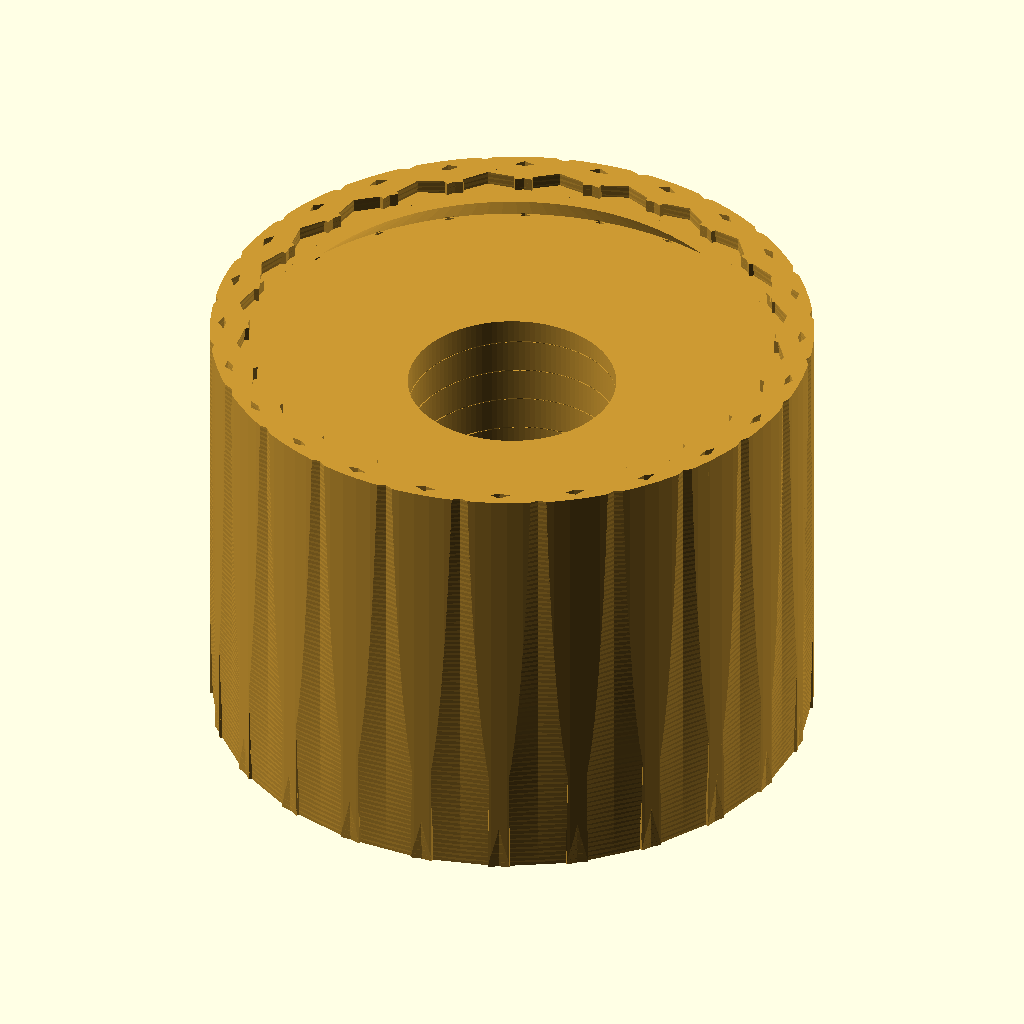
Cell 1: the model at its default parameters.
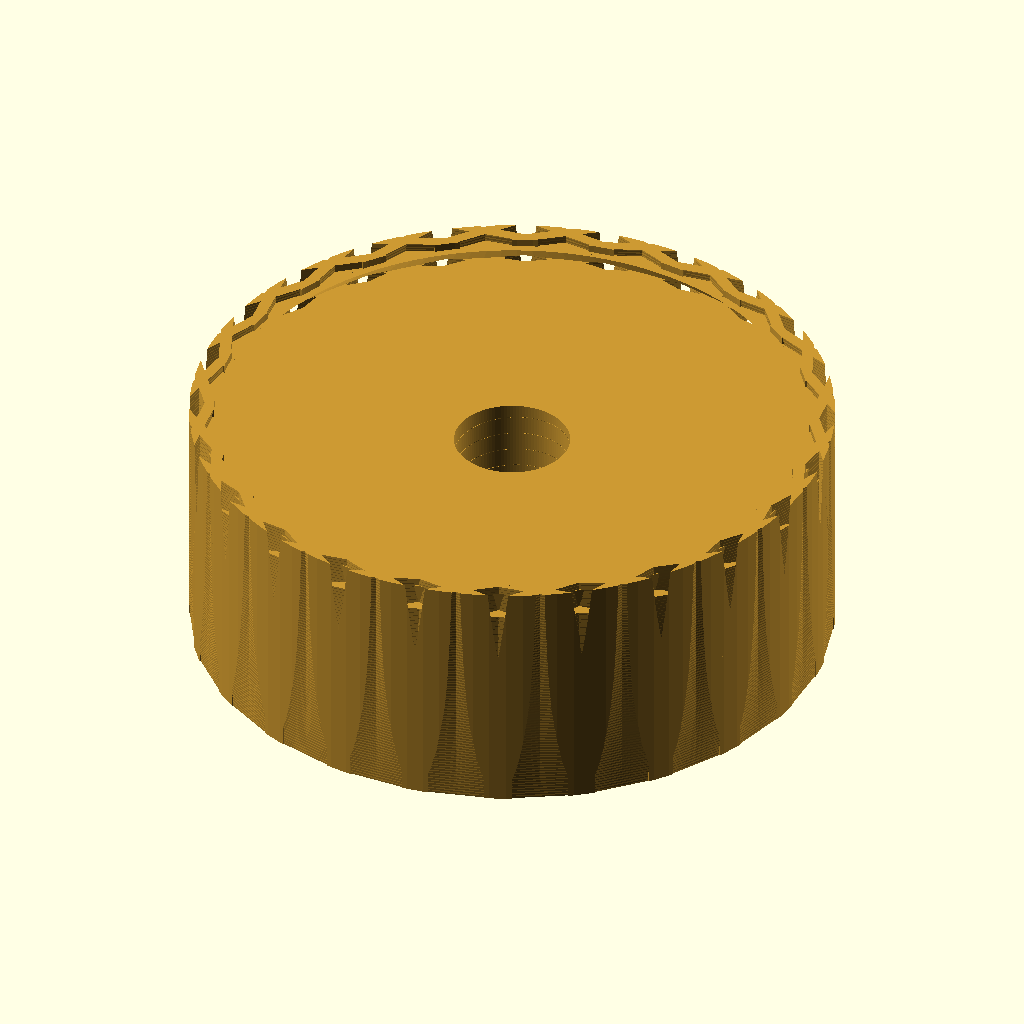
Cell 2 — insert_OD set to 16, the other parameters unchanged.
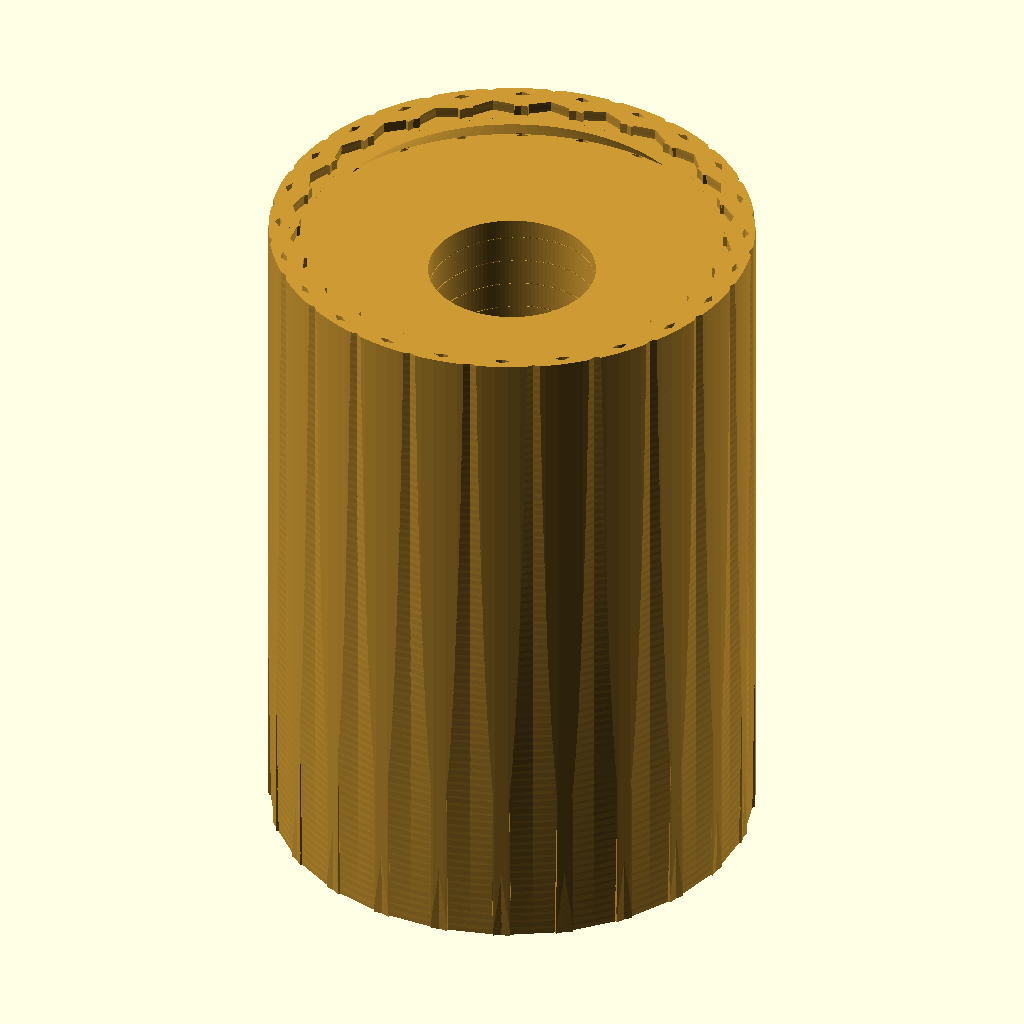
Cell 3 — insert_L set to 12, the other parameters unchanged.
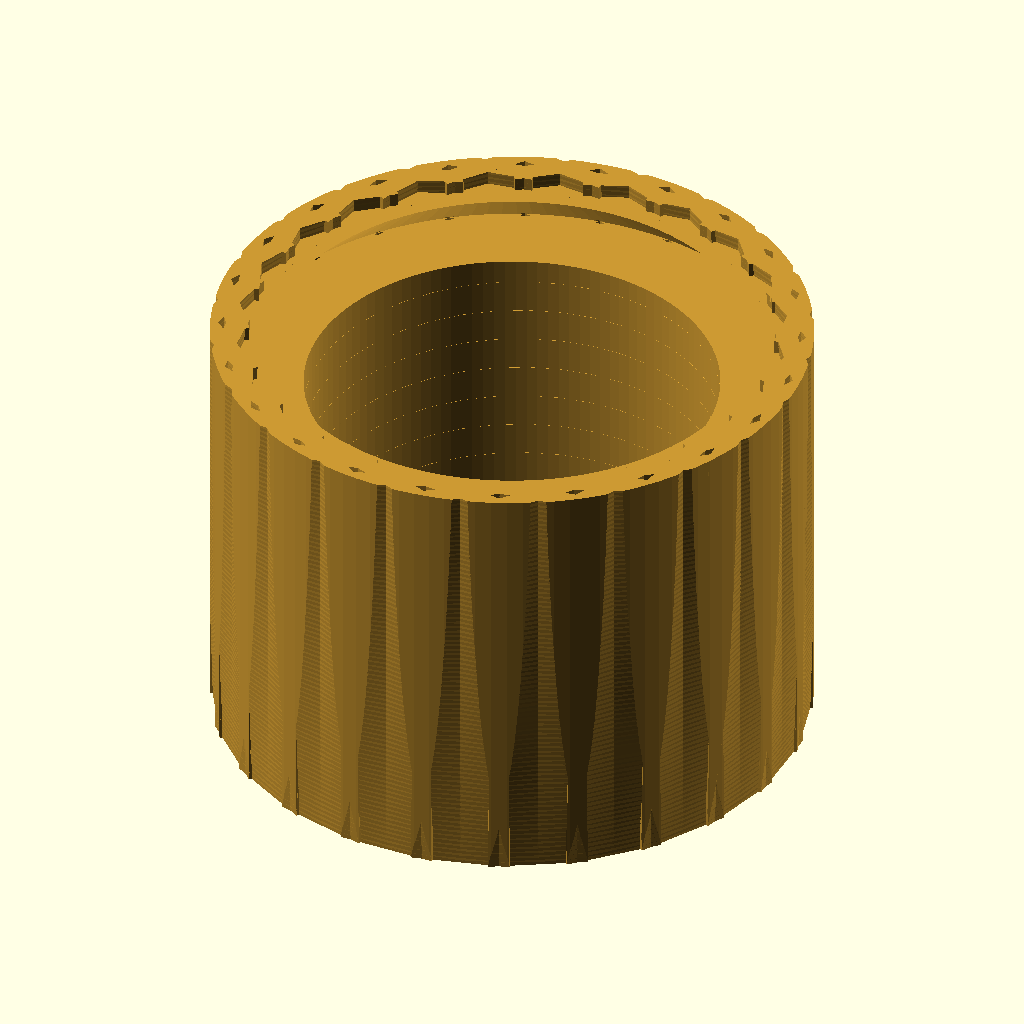
Cell 4: the same model with thread_major_D = 6.
The same orthographic view direction (rotation 55°, 0°, 25°; colour scheme Cornfield) for every cell, with the view re-fitted per cell, so scale and position can differ between cells.
Source of the model, results/nopscadlib/ablations/no_retrieval/scad/insert__M3x8.scad:
// Threaded heat-set insert (M3), 8.0mm OD, 6.0mm long
// One connected solid, with visible internal bore + internal thread, and external knurling.

$fn = 120;

// --- Required dimensions ---
insert_OD = 8.0;          // outer diameter
insert_L  = 6.0;          // length
screw_nominal = 3.0;      // for 3.0mm screws

// --- Internal thread / bore (approximate ISO M3) ---
thread_pitch = 0.5;       // M3 coarse
thread_major_D = 3.0;     // major diameter (internal thread crest)
thread_minor_D = 2.5;     // minor diameter (internal thread root) ~2.4-2.6 typical
thread_depth = (thread_major_D - thread_minor_D)/2;

// --- Lead-in chamfers ---
chamfer_depth = 0.6;      // axial depth each end
chamfer_extra = 0.2;      // small extra to ensure clean subtraction

// --- External knurling (diamond) ---
knurl_count = 24;         // around circumference
knurl_amp   = 0.25;       // radial protrusion
knurl_twist = 22;         // degrees of twist over full length (controls helical look)

// --- Robust boolean overlap ---
overlap = 0.2;

// ----------------- Helpers -----------------
module body_cylinder() {
    cylinder(d=insert_OD, h=insert_L, center=true);
}

module end_chamfer(zsign=1) {
    // Subtractive chamfer at each end: frustum that removes outer edge
    // Positioned so it intersects the end face.
    translate([0,0, zsign*(insert_L/2 - chamfer_depth/2)])
        cylinder(d1=insert_OD + 2*chamfer_extra, d2=insert_OD - 2*chamfer_depth, h=chamfer_depth + chamfer_extra, center=true);
}

module internal_thread_cut() {
    // Helical triangular-ish ridge subtracted from a pre-bore to suggest internal threading.
    // Implemented as a twisted linear_extrude of a small rectangle located at the thread radius.
    // This is a visual/fit approximation, not a perfect ISO profile.
    thread_len = insert_L - 2*chamfer_depth;
    twist_deg = 360 * (thread_len / thread_pitch);

    // Base bore to thread major diameter (so the thread is visible in end views)
    translate([0,0,0])
        cylinder(d=thread_major_D, h=insert_L + 2*overlap, center=true);

    // Helical groove: subtract material down toward minor diameter
    translate([0,0,-thread_len/2])
        linear_extrude(height=thread_len, twist=twist_deg, slices=max(60, ceil(thread_len/thread_pitch*40)))
            translate([thread_major_D/2 - thread_depth/2, 0, 0])
                square([thread_depth, thread_pitch*0.55], center=true);
}

module external_knurl_diamond() {
    // Create two opposite-handed helical ridges and intersect with a thin shell region,
    // then union onto the body. Ensures everything is connected (overlaps into body).
    shell_inner_d = insert_OD - 0.6;                 // ensures ridges overlap into body
    shell_outer_d = insert_OD + 2*knurl_amp + 0.2;   // bounds for intersection

    module shell_region() {
        difference() {
            cylinder(d=shell_outer_d, h=insert_L + 2*overlap, center=true);
            cylinder(d=shell_inner_d, h=insert_L + 4*overlap, center=true);
        }
    }

    module helical_ridges(hand=1) {
        // A set of twisted "bars" around the circumference
        union() {
            for (i=[0:knurl_count-1]) {
                rotate([0,0, i*360/knurl_count])
                    translate([insert_OD/2 + knurl_amp*0.55, 0, 0])
                        linear_extrude(height=insert_L + 2*overlap,
                                       twist=hand*knurl_twist,
                                       slices=80,
                                       center=true)
                            square([knurl_amp*1.2, insert_OD*0.18], center=true);
            }
        }
    }

    // Intersect ridges with shell so they only appear on the outside
    intersection() {
        shell_region();
        union() {
            helical_ridges( 1);
            helical_ridges(-1);
        }
    }
}

// ----------------- Final model -----------------
module heat_set_insert() {
    difference() {
        union() {
            // Main body
            body_cylinder();

            // External knurling (connected by overlapping into body)
            external_knurl_diamond();
        }

        // Internal bore + thread (subtractive)
        internal_thread_cut();

        // End chamfers (subtractive)
        end_chamfer( 1);
        end_chamfer(-1);
    }
}

color([0.8, 0.6, 0.2])
heat_set_insert();
Customizer parameters (derived from the source; name, type, default, range or options):
insert_OD: number, default 8
insert_L: number, default 6
screw_nominal: number, default 3
thread_pitch: number, default 0.5
thread_major_D: number, default 3
thread_minor_D: number, default 2.5
chamfer_depth: number, default 0.6
chamfer_extra: number, default 0.2
knurl_count: number, default 24
knurl_amp: number, default 0.25
knurl_twist: number, default 22
overlap: number, default 0.2
